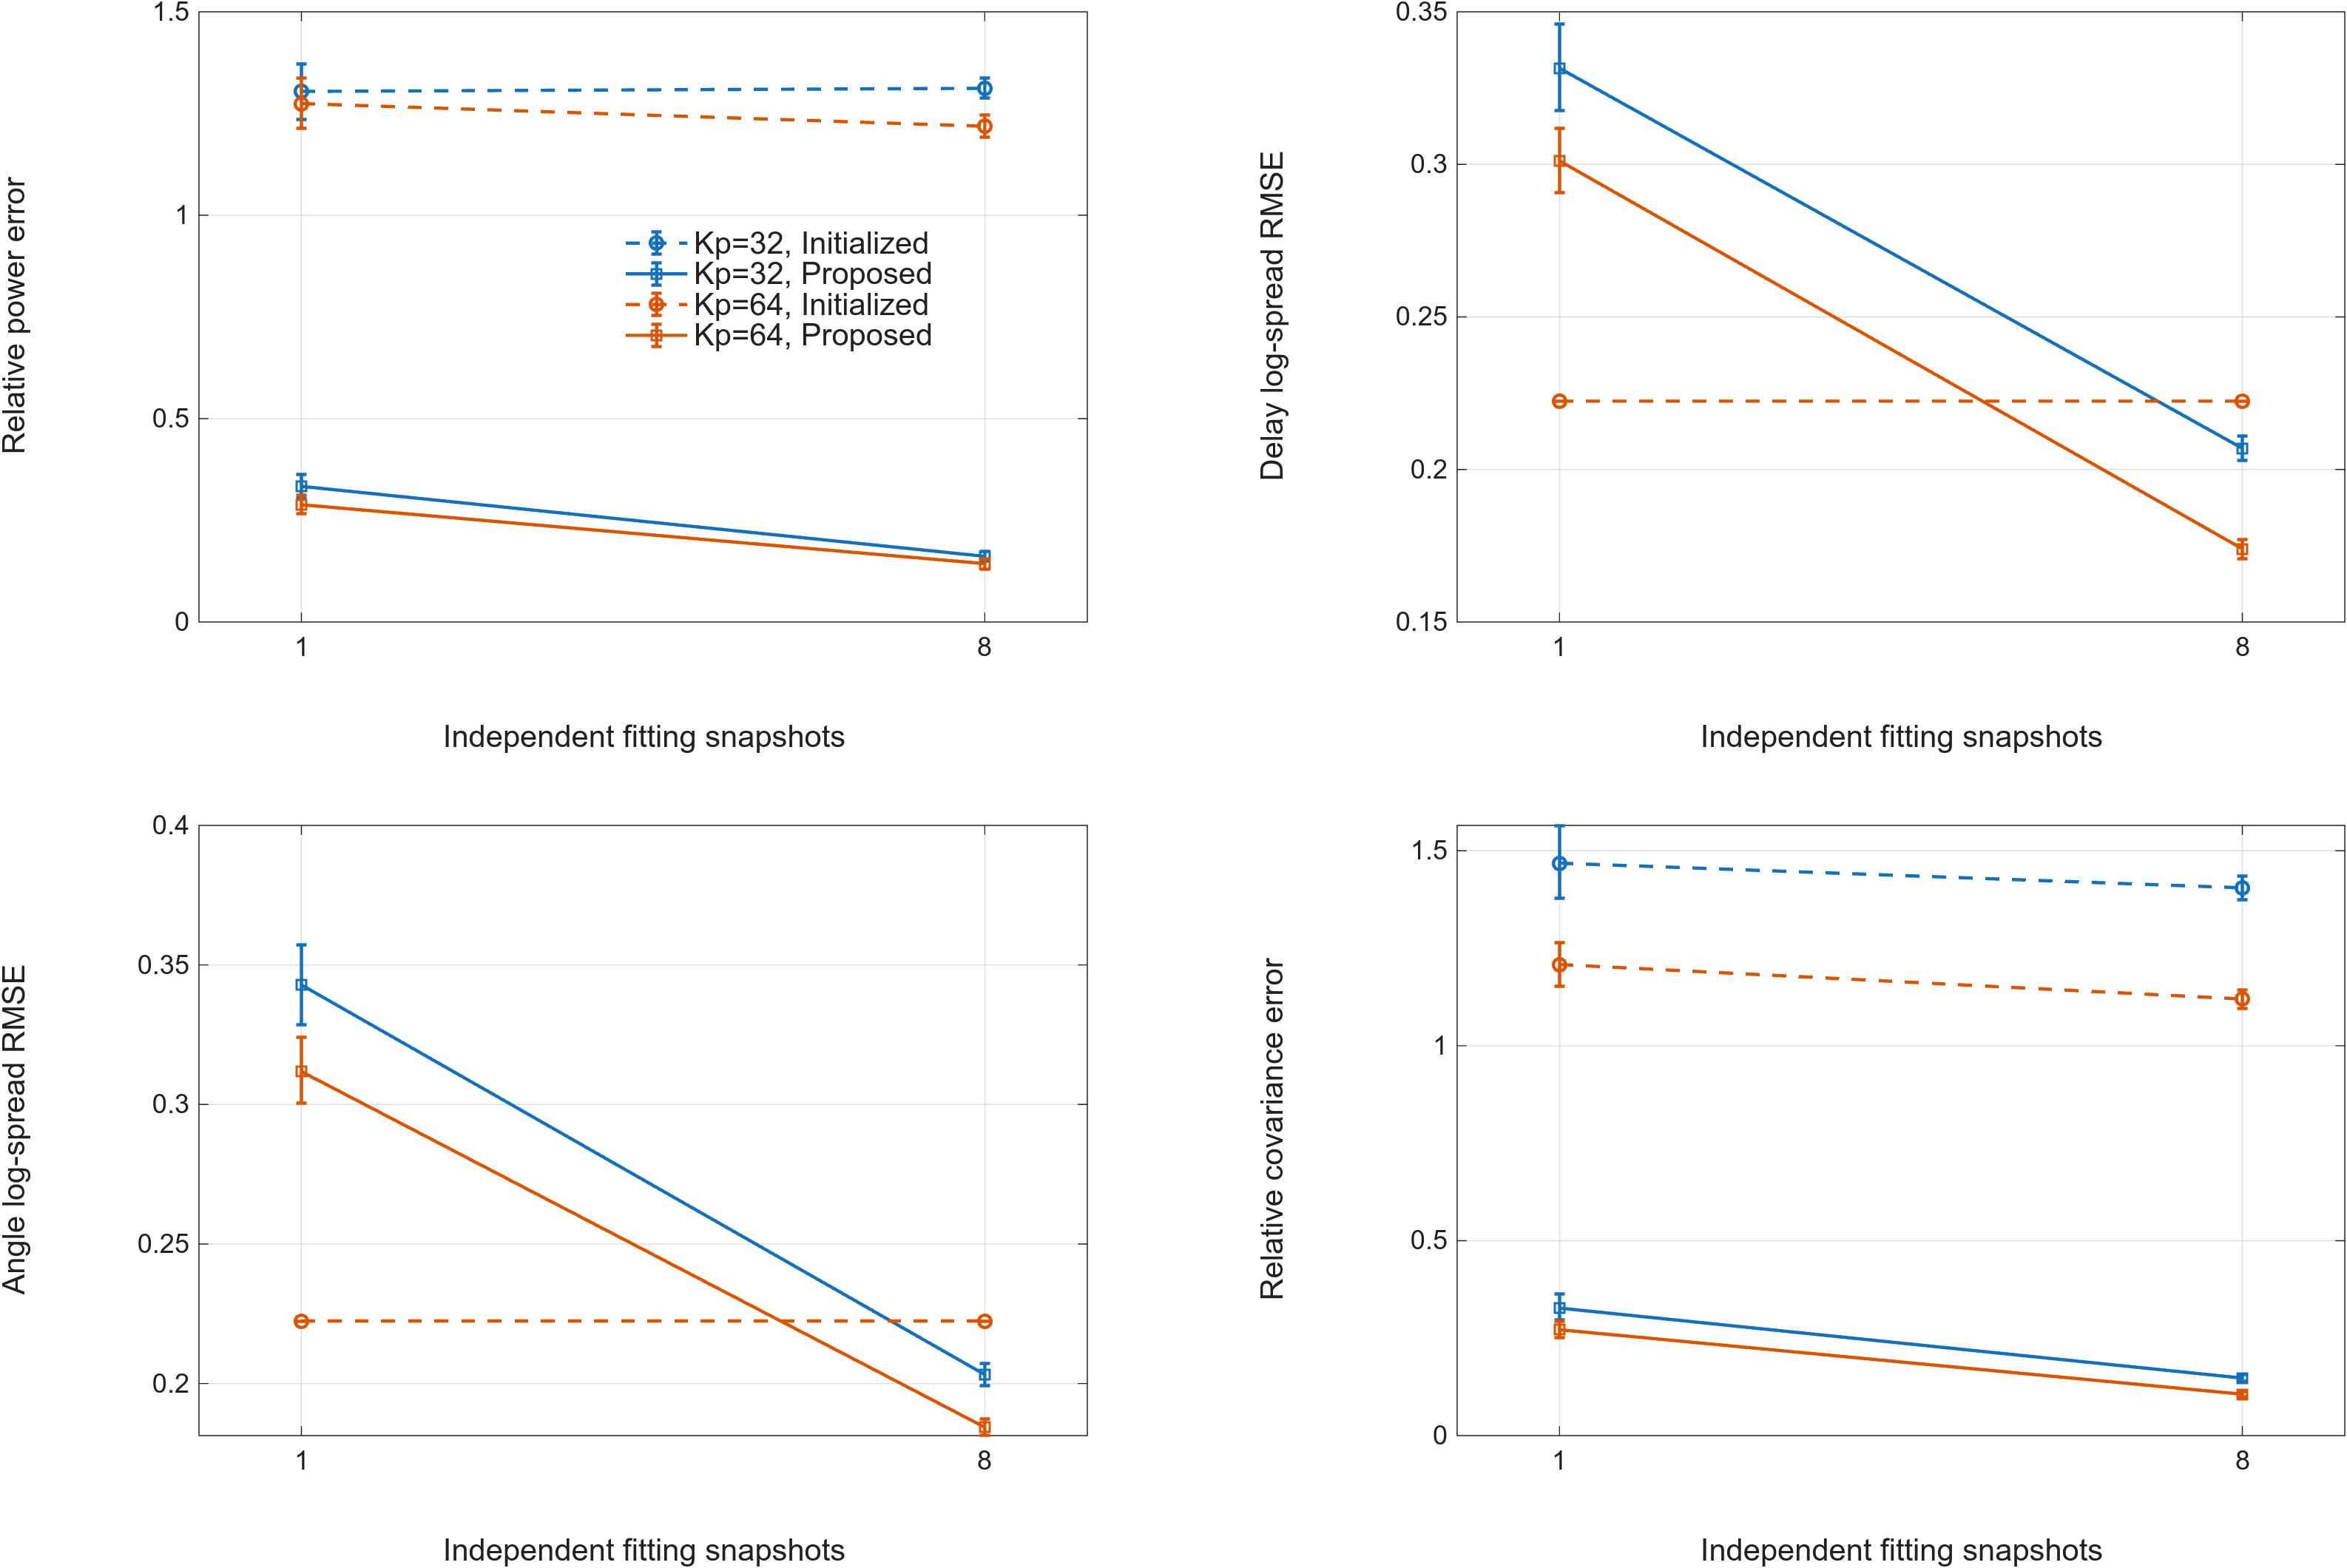

The file beside this chart, header and first rows:
Kp, snapshots, Initial_NMSE, Proposed_NMSE, Oracle_NMSE, Initial_power_error, Fitted_power_error, Initial_delay_log_RMSE, Fitted_delay_log_RMSE, Initial_angle_log_RMSE, Fitted_angle_log_RMSE, Initial_covariance_error, Fitted_covariance_error
32, 1, -5.448, -5.64, -5.877, 1.304, 0.3335, 0.2224, 0.3315, 0.2224, 0.3428, 1.468, 0.3271
32, 8, -5.481, -5.784, -5.877, 1.312, 0.1616, 0.2224, 0.2069, 0.2224, 0.2032, 1.405, 0.1475
64, 1, -7.927, -8.152, -8.339, 1.274, 0.2884, 0.2224, 0.3011, 0.2224, 0.3118, 1.208, 0.2715
64, 8, -7.954, -8.285, -8.339, 1.219, 0.1434, 0.2224, 0.174, 0.2224, 0.1843, 1.12, 0.1062
